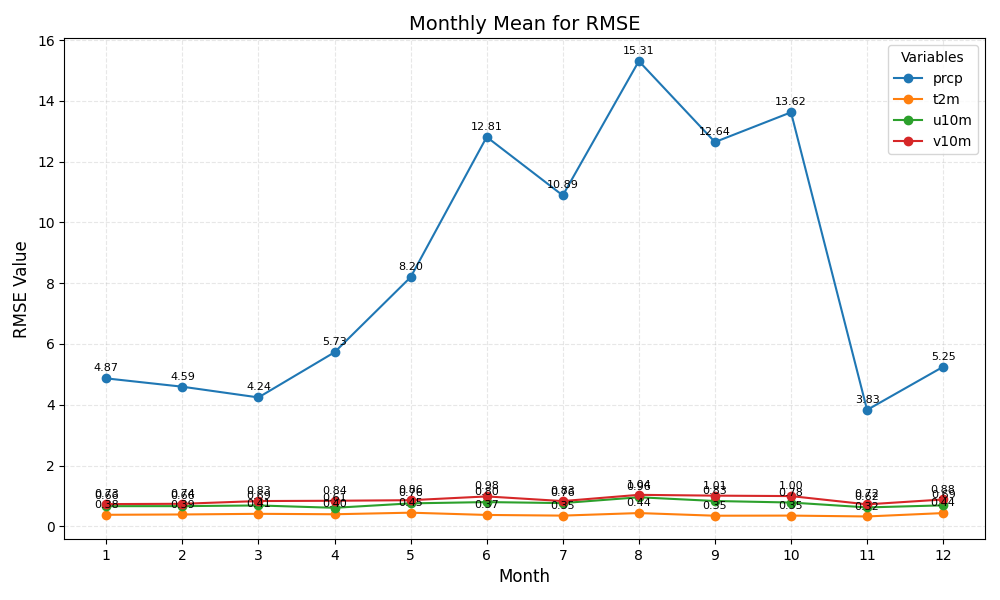

The data file committed next to this chart (first rows):
month	prcp	t2m	u10m	v10m
1	4.87	0.38	0.66	0.73
2	4.59	0.39	0.66	0.74
3	4.24	0.41	0.69	0.83
4	5.73	0.40	0.61	0.84
5	8.20	0.45	0.76	0.86
6	12.81	0.37	0.80	0.98
7	10.89	0.35	0.76	0.83
8	15.31	0.44	0.96	1.04
9	12.64	0.35	0.83	1.01
10	13.62	0.35	0.78	1.00
11	3.83	0.32	0.62	0.72
12	5.25	0.44	0.69	0.88
